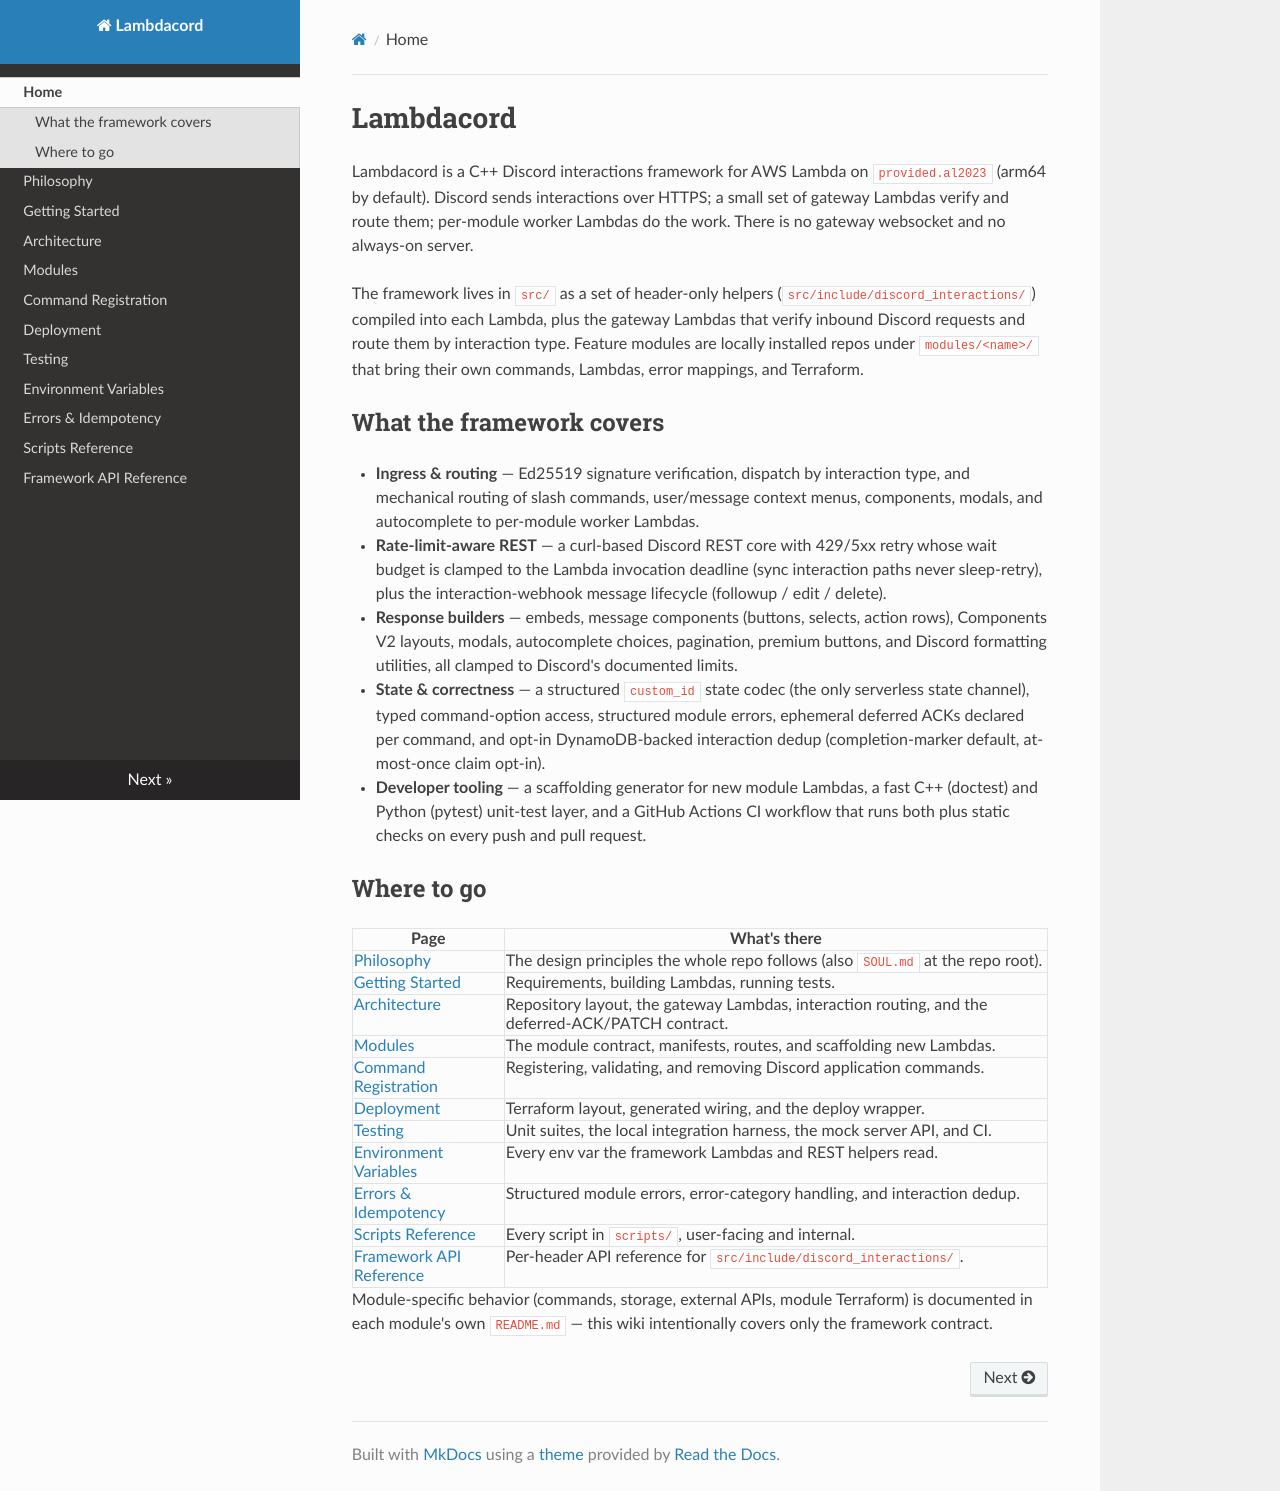

repository: SkyzerFlyzer/lambdacord · page: index.html · generator: mkdocs

# Lambdacord

Lambdacord is a C++ Discord interactions framework for AWS Lambda on
`provided.al2023` (arm64 by default). Discord sends interactions over HTTPS;
a small set of gateway Lambdas verify and route them; per-module worker
Lambdas do the work. There is no gateway websocket and no always-on server.

The framework lives in `src/` as a set of header-only helpers
(`src/include/discord_interactions/`) compiled into each Lambda, plus the
gateway Lambdas that verify inbound Discord requests and route them by
interaction type. Feature modules are locally installed repos under
`modules/<name>/` that bring their own commands, Lambdas, error mappings,
and Terraform.

## What the framework covers

- **Ingress & routing** — Ed25519 signature verification, dispatch by
  interaction type, and mechanical routing of slash commands, user/message
  context menus, components, modals, and autocomplete to per-module worker
  Lambdas.
- **Rate-limit-aware REST** — a curl-based Discord REST core with 429/5xx
  retry whose wait budget is clamped to the Lambda invocation deadline (sync
  interaction paths never sleep-retry), plus the interaction-webhook message
  lifecycle (followup / edit / delete).
- **Response builders** — embeds, message components (buttons, selects,
  action rows), Components V2 layouts, modals, autocomplete choices,
  pagination, premium buttons, and Discord formatting utilities, all clamped
  to Discord's documented limits.
- **State & correctness** — a structured `custom_id` state codec (the only
  serverless state channel), typed command-option access, structured module
  errors, ephemeral deferred ACKs declared per command, and opt-in
  DynamoDB-backed interaction dedup (completion-marker default, at-most-once
  claim opt-in).
- **Developer tooling** — a scaffolding generator for new module Lambdas, a
  fast C++ (doctest) and Python (pytest) unit-test layer, and a GitHub
  Actions CI workflow that runs both plus static checks on every push and
  pull request.

## Where to go

| Page | What's there |
|---|---|
| [Philosophy](philosophy.md) | The design principles the whole repo follows (also `SOUL.md` at the repo root). |
| [Getting Started](getting-started.md) | Requirements, building Lambdas, running tests. |
| [Architecture](architecture.md) | Repository layout, the gateway Lambdas, interaction routing, and the deferred-ACK/PATCH contract. |
| [Modules](modules.md) | The module contract, manifests, routes, and scaffolding new Lambdas. |
| [Command Registration](command-registration.md) | Registering, validating, and removing Discord application commands. |
| [Deployment](deployment.md) | Terraform layout, generated wiring, and the deploy wrapper. |
| [Testing](testing.md) | Unit suites, the local integration harness, the mock server API, and CI. |
| [Environment Variables](environment-variables.md) | Every env var the framework Lambdas and REST helpers read. |
| [Errors & Idempotency](error-handling.md) | Structured module errors, error-category handling, and interaction dedup. |
| [Scripts Reference](scripts.md) | Every script in `scripts/`, user-facing and internal. |
| [Framework API Reference](framework-reference.md) | Per-header API reference for `src/include/discord_interactions/`. |

Module-specific behavior (commands, storage, external APIs, module Terraform)
is documented in each module's own `README.md` — this wiki intentionally
covers only the framework contract.
